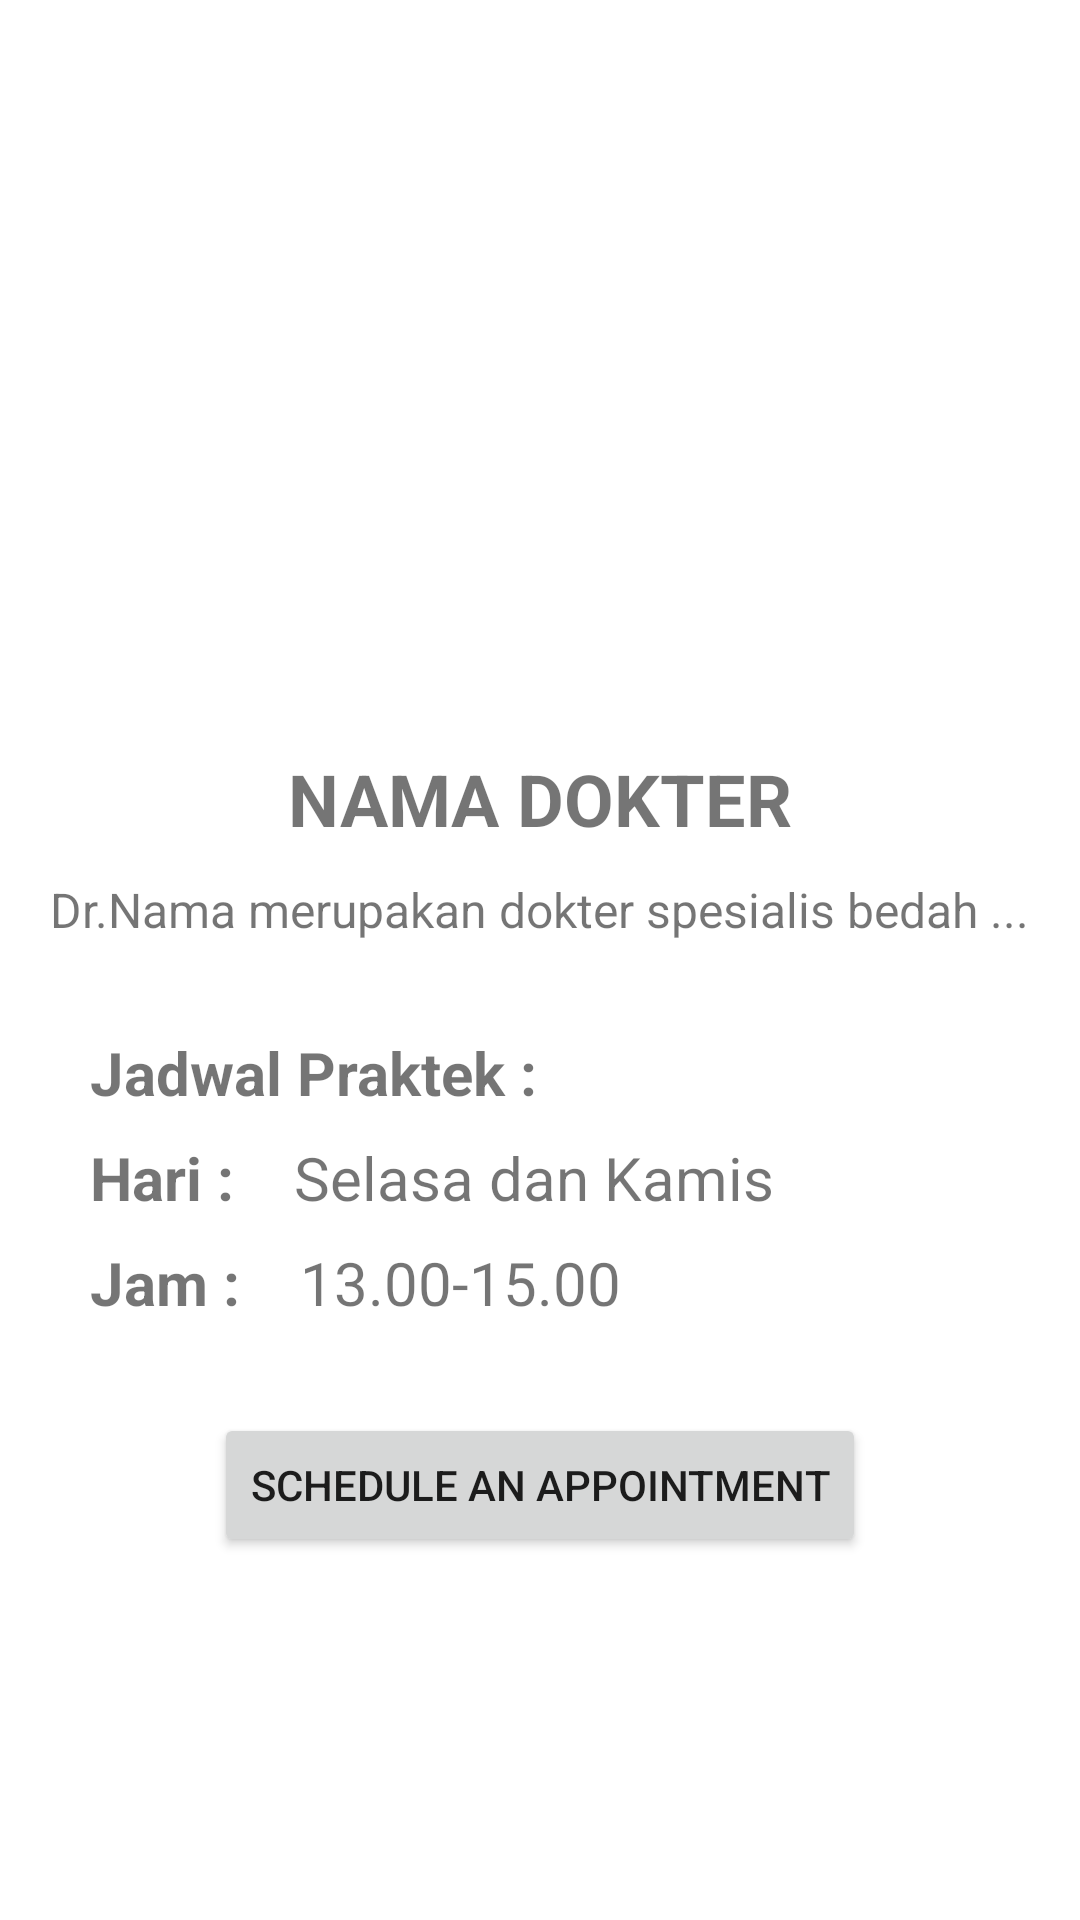

Reconstruct the res/layout file that produces this screen, plus the resources it refers to.
<!-- AndroidManifest.xml: application theme Theme.160420124_MarcellaDivaViorent_HealthcareUMC -->
<!-- res/layout/fragment_doctor_practice_schedule.xml -->
<?xml version="1.0" encoding="utf-8"?>
<FrameLayout xmlns:android="http://schemas.android.com/apk/res/android"
    xmlns:app="http://schemas.android.com/apk/res-auto"
    xmlns:tools="http://schemas.android.com/tools"
    android:layout_width="match_parent"
    android:layout_height="match_parent"
    tools:context=".view.DoctorPracticeScheduleFragment">

    <androidx.constraintlayout.widget.ConstraintLayout
        android:layout_width="match_parent"
        android:layout_height="match_parent">

        <ImageView
            android:id="@+id/imageViewDokter"
            android:layout_width="200dp"
            android:layout_height="200dp"
            android:layout_marginTop="30dp"
            app:layout_constraintEnd_toEndOf="parent"
            app:layout_constraintStart_toStartOf="parent"
            app:layout_constraintTop_toTopOf="parent"
            tools:src="@tools:sample/avatars" />

        <TextView
            android:id="@+id/textNamaDokter"
            android:layout_width="wrap_content"
            android:layout_height="wrap_content"
            android:layout_marginTop="20dp"
            android:text="NAMA DOKTER"
            android:textSize="24sp"
            android:textStyle="bold"
            app:layout_constraintEnd_toEndOf="parent"
            app:layout_constraintStart_toStartOf="parent"
            app:layout_constraintTop_toBottomOf="@+id/imageViewDokter" />

        <TextView
            android:id="@+id/textDetailDokter"
            android:layout_width="wrap_content"
            android:layout_height="wrap_content"
            android:layout_marginStart="30dp"
            android:layout_marginTop="10dp"
            android:layout_marginEnd="30dp"
            android:text="Dr.Nama merupakan dokter spesialis bedah ..."
            android:textSize="16sp"
            app:layout_constraintEnd_toEndOf="parent"
            app:layout_constraintStart_toStartOf="parent"
            app:layout_constraintTop_toBottomOf="@+id/textNamaDokter" />

        <TextView
            android:id="@+id/textJadwalPraktek"
            android:layout_width="wrap_content"
            android:layout_height="wrap_content"
            android:layout_marginStart="30dp"
            android:layout_marginTop="30dp"
            android:text="Jadwal Praktek :"
            android:textSize="20sp"
            android:textStyle="bold"
            app:layout_constraintStart_toStartOf="parent"
            app:layout_constraintTop_toBottomOf="@+id/textDetailDokter" />

        <TextView
            android:id="@+id/textHr"
            android:layout_width="wrap_content"
            android:layout_height="wrap_content"
            android:layout_marginStart="30dp"
            android:layout_marginTop="8dp"
            android:text="Hari :"
            android:textSize="20sp"
            android:textStyle="bold"
            app:layout_constraintStart_toStartOf="parent"
            app:layout_constraintTop_toBottomOf="@+id/textJadwalPraktek" />

        <TextView
            android:id="@+id/textHariPraktek"
            android:layout_width="wrap_content"
            android:layout_height="wrap_content"
            android:layout_marginStart="20dp"
            android:text="Selasa dan Kamis"
            android:textSize="20sp"
            app:layout_constraintStart_toEndOf="@+id/textHr"
            app:layout_constraintTop_toTopOf="@+id/textHr" />

        <TextView
            android:id="@+id/textJm"
            android:layout_width="wrap_content"
            android:layout_height="wrap_content"
            android:layout_marginStart="30dp"
            android:layout_marginTop="8dp"
            android:text="Jam :"
            android:textSize="20sp"
            android:textStyle="bold"
            app:layout_constraintStart_toStartOf="parent"
            app:layout_constraintTop_toBottomOf="@+id/textHr" />

        <TextView
            android:id="@+id/textJamPraktek"
            android:layout_width="wrap_content"
            android:layout_height="wrap_content"
            android:layout_marginStart="20dp"
            android:text="13.00-15.00"
            android:textSize="20sp"
            app:layout_constraintStart_toEndOf="@+id/textJm"
            app:layout_constraintTop_toTopOf="@+id/textJm" />

        <Button
            android:id="@+id/btnSchedule"
            android:layout_width="wrap_content"
            android:layout_height="wrap_content"
            android:layout_marginTop="30dp"
            android:text="SCHEDULE AN APPOINTMENT"
            app:layout_constraintEnd_toEndOf="parent"
            app:layout_constraintStart_toStartOf="parent"
            app:layout_constraintTop_toBottomOf="@+id/textJamPraktek" />

    </androidx.constraintlayout.widget.ConstraintLayout>
</FrameLayout>
<!-- resources referenced by this layout -->
<resources>
  <style name="Theme.160420124_MarcellaDivaViorent_HealthcareUMC" parent="Theme.MaterialComponents.DayNight.DarkActionBar">
          
          <item name="colorPrimary">@color/purple_500</item>
          <item name="colorPrimaryVariant">@color/purple_700</item>
          <item name="colorOnPrimary">@color/white</item>
          
          <item name="colorSecondary">@color/teal_200</item>
          <item name="colorSecondaryVariant">@color/teal_700</item>
          <item name="colorOnSecondary">@color/black</item>
          
          <item name="android:statusBarColor">?attr/colorPrimaryVariant</item>
          
      </style>
  <!-- not gathered from this repository: default colours our renderer supplied (Android Studio template values) -->
  <color name="purple_500">#FF6200EE</color>
  <color name="purple_700">#FF3700B3</color>
  <color name="teal_200">#FF03DAC5</color>
  <color name="teal_700">#FF018786</color>
  <color name="black">#FF000000</color>
  <color name="white">#FFFFFFFF</color>
</resources>
